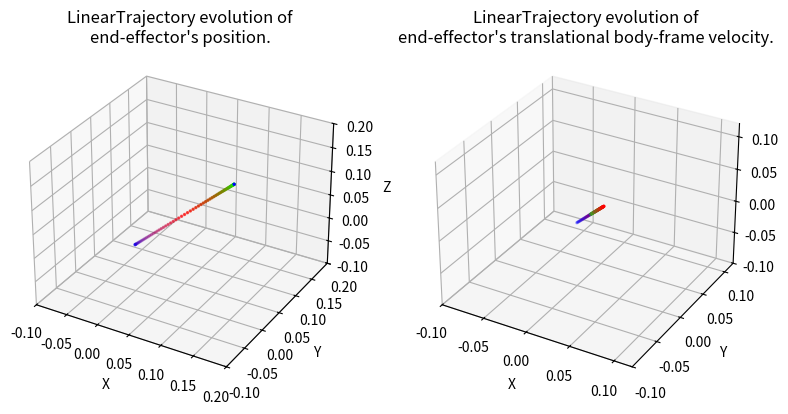

Source code (Python):
#!/usr/bin/env/python

import numpy as np
import matplotlib.pyplot as plt
import matplotlib.animation as animation
from mpl_toolkits.mplot3d import Axes3D

"""
Set of classes for defining SE(3) trajectories for the end effector of a robot 
manipulator
"""

class Trajectory:
    def __init__(self, total_time):
        """
        Parameters
        ----------
        total_time : float
        	desired duration of the trajectory in seconds 
        """
        self.total_time = total_time

    def target_pose(self, time):
        """
        Returns where the arm end effector should be at time t, in the form of a 
        7D vector [x, y, z, qx, qy, qz, qw]. i.e. the first three entries are 
        the desired end-effector position, and the last four entries are the 
        desired end-effector orientation as a quaternion, all written in the 
        world frame.

        Hint: The end-effector pose with the gripper pointing down corresponds 
        to the quaternion [0, 1, 0, 0]. 

        Parameters
        ----------
        time : float        
    
        Returns
        -------
        7x' :obj:`numpy.ndarray`
            desired configuration in workspace coordinates of the end effector
        """
        pass

    def target_velocity(self, time):
        """
        Returns the end effector's desired body-frame velocity at time t as a 6D
        twist. Note that this needs to be a rigid-body velocity, i.e. a member 
        of se(3) expressed as a 6D vector.

        The function get_g_matrix from utils may be useful to perform some frame
        transformations.

        Parameters
        ----------
        time : float

        Returns
        -------
        6x' :obj:`numpy.ndarray`
            desired body-frame velocity of the end effector
        """
        pass

    def display_trajectory(self, num_waypoints=67, show_animation=False, save_animation=False):
        """
        Displays the evolution of the trajectory's position and body velocity.

        Parameters
        ----------
        num_waypoints : int
            number of waypoints in the trajectory
        show_animation : bool
            if True, displays the animated trajectory
        save_animatioon : bool
            if True, saves a gif of the animated trajectory
        """
        trajectory_name = self.__class__.__name__
        times = np.linspace(0, self.total_time, num=num_waypoints)
        target_positions = np.vstack([self.target_pose(t)[:3] for t in times])
        target_velocities = np.vstack([self.target_velocity(t)[:3] for t in times])
        
        fig = plt.figure(figsize=plt.figaspect(0.5))
        colormap = plt.cm.brg(np.fmod(np.linspace(0, 1, num=num_waypoints), 1))

        # Position plot
        ax0 = fig.add_subplot(1, 2, 1, projection='3d')
        pos_boundaries = [[-2, 2],
                           [-2, 2],
                           [-2, 2]]
        pos_padding = [[-0.1, 0.1],
                        [-0.1, 0.1],
                        [-0.1, 0.1]]
        ax0.set_xlim3d([max(pos_boundaries[0][0], min(target_positions[:, 0]) + pos_padding[0][0]), 
                        min(pos_boundaries[0][1], max(target_positions[:, 0]) + pos_padding[0][1])])
        ax0.set_xlabel('X')
        ax0.set_ylim3d([max(pos_boundaries[1][0], min(target_positions[:, 1]) + pos_padding[1][0]), 
                        min(pos_boundaries[1][1], max(target_positions[:, 1]) + pos_padding[1][1])])
        ax0.set_ylabel('Y')
        ax0.set_zlim3d([max(pos_boundaries[2][0], min(target_positions[:, 2]) + pos_padding[2][0]), 
                        min(pos_boundaries[2][1], max(target_positions[:, 2]) + pos_padding[2][1])])
        ax0.set_zlabel('Z')
        ax0.set_title("%s evolution of\nend-effector's position." % trajectory_name)
        line0 = ax0.scatter(target_positions[:, 0], 
                        target_positions[:, 1], 
                        target_positions[:, 2], 
                        c=colormap,
                        s=2)

        # Velocity plot
        ax1 = fig.add_subplot(1, 2, 2, projection='3d')
        vel_boundaries = [[-2, 2],
                           [-2, 2],
                           [-2, 2]]
        vel_padding = [[-0.1, 0.1],
                        [-0.1, 0.1],
                        [-0.1, 0.1]]
        ax1.set_xlim3d([max(vel_boundaries[0][0], min(target_velocities[:, 0]) + vel_padding[0][0]), 
                        min(vel_boundaries[0][1], max(target_velocities[:, 0]) + vel_padding[0][1])])
        ax1.set_xlabel('X')
        ax1.set_ylim3d([max(vel_boundaries[1][0], min(target_velocities[:, 1]) + vel_padding[1][0]), 
                        min(vel_boundaries[1][1], max(target_velocities[:, 1]) + vel_padding[1][1])])
        ax1.set_ylabel('Y')
        ax1.set_zlim3d([max(vel_boundaries[2][0], min(target_velocities[:, 2]) + vel_padding[2][0]), 
                        min(vel_boundaries[2][1], max(target_velocities[:, 2]) + vel_padding[2][1])])
        ax1.set_zlabel('Z')
        ax1.set_title("%s evolution of\nend-effector's translational body-frame velocity." % trajectory_name)
        line1 = ax1.scatter(target_velocities[:, 0], 
                        target_velocities[:, 1], 
                        target_velocities[:, 2], 
                        c=colormap,
                        s=2)

        if show_animation or save_animation:
            def func(num, line):
                line[0]._offsets3d = target_positions[:num].T
                line[0]._facecolors = colormap[:num]
                line[1]._offsets3d = target_velocities[:num].T
                line[1]._facecolors = colormap[:num]
                return line

            # Creating the Animation object
            line_ani = animation.FuncAnimation(fig, func, frames=num_waypoints, 
                                                          fargs=([line0, line1],), 
                                                          interval=max(1, int(1000 * self.total_time / (num_waypoints - 1))), 
                                                          blit=False)
        plt.show()
        if save_animation:
            line_ani.save('%s.gif' % trajectory_name, writer='pillow', fps=60)
            print("Saved animation to %s.gif" % trajectory_name)

class LinearTrajectory(Trajectory):
    def __init__(self, start_position, goal_position, total_time):

        Trajectory.__init__(self, total_time)
        self.start_position = start_position
        self.goal_position = goal_position
        self.distance = self.goal_position - self.start_position
        self.acceleration = (self.distance * 4.0) / (self.total_time ** 2) # keep constant magnitude acceleration
        self.v_max = (self.total_time / 2.0) * self.acceleration # maximum velocity magnitude
        self.desired_orientation = np.array([0, 1, 0, 0])

    def target_pose(self, time):
        """
        Returns where the arm end effector should be at time t, in the form of a 
        7D vector [x, y, z, qx, qy, qz, qw]. i.e. the first three entries are 
        the desired end-effector position, and the last four entries are the 
        desired end-effector orientation as a quaternion, all written in the 
        world frame.

        Hint: The end-effector pose with the gripper pointing down corresponds 
        to the quaternion [0, 1, 0, 0]. 

        Parameters
        ----------
        time : float        
    
        Returns
        -------
        7x' :obj:`numpy.ndarray`
            desired configuration in workspace coordinates of the end effector
        """
        if time <= self.total_time / 2.0:
            # TODO: calculate the position of the end effector at time t, 
            # For the first half of the trajectory, maintain a constant acceleration
            delta = 0.5* self.acceleration*time**2
            pos = self.start_position + delta
        else:
            # TODO: Calculate the position of the end effector at time t, 
            # For the second half of the trajectory, maintain a constant acceleration
            # Hint: Calculate the remaining distance to the goal position. 
            delta = 0.5* self.acceleration*(self.total_time / 2.0)**2
            pos = self.start_position + delta
            delta = self.v_max*(time - self.total_time / 2.0) - 0.5 * self.acceleration *(time - self.total_time / 2.0)**2
            pos += delta
        #print(f"length of pos: {len(pos)}")
        return np.hstack((pos, self.desired_orientation))

    def target_velocity(self, time):
        """
        Returns the end effector's desired body-frame velocity at time t as a 6D
        twist. Note that this needs to be a rigid-body velocity, i.e. a member 
        of se(3) expressed as a 6D vector.

        The function get_g_matrix from utils may be useful to perform some frame
        transformations.

        Parameters
        ----------
        time : float

        Returns
        -------
        6x' :obj:`numpy.ndarray`
            desired body-frame velocity of the end effector
        """
        if time <= self.total_time / 2.0:
            # TODO: calculate velocity using the acceleration and time
            # For the first half of the trajectory, we maintain a constant acceleration

            
            linear_vel = self.acceleration*time
        else:
            # TODO: start slowing the velocity down from the maximum one
            # For the second half of the trajectory, maintain a constant deceleration


            linear_vel = self.v_max - 0.5 * (time - self.total_time / 2.0) * self.acceleration
        return np.hstack((linear_vel, np.zeros(3)))

class CircularTrajectory(Trajectory):
    def __init__(self, center_position, radius, total_time):
        Trajectory.__init__(self, total_time)
        self.center_position = center_position
        self.radius = radius
        self.angular_acceleration = (2 * np.pi * 4.0) / (self.total_time ** 2) # keep constant magnitude acceleration
        self.angular_v_max = (self.total_time / 2.0) * self.angular_acceleration # maximum velocity magnitude
        self.desired_orientation = np.array([0, 1, 0, 0])

    def target_pose(self, time):
        """
        Returns where the arm end effector should be at time t, in the form of a 
        7D vector [x, y, z, qx, qy, qz, qw]. i.e. the first three entries are 
        the desired end-effector position, and the last four entries are the 
        desired end-effector orientation as a quaternion, all written in the 
        world frame.

        Hint: The end-effector pose with the gripper pointing down corresponds 
        to the quaternion [0, 1, 0, 0]. 

        Parameters
        ----------
        time : float        
    
        Returns
        -------
        7x' :obj:`numpy.ndarray`
            desired configuration in workspace coordinates of the end effector
        """
        if time <= self.total_time / 2.0:
            # TODO: calculate the ANGLE of the end effector at time t, 
            # For the first half of the trajectory, maintain a constant acceleration
        
            theta = (self.angular_acceleration * time ** 2) / 2
        else:
            # TODO: Calculate the ANGLE of the end effector at time t, 
            # For the second half of the trajectory, maintain a constant acceleration
            # Hint: Calculate the remaining angle to the goal position. 
            theta = 0.5 * self.angular_acceleration * (self.total_time / 2) ** 2
            theta += self.angular_v_max*(time - self.total_time / 2.0) - 0.5 * self.angular_acceleration *(time - self.total_time / 2.0)**2
        pos_d = np.ndarray.flatten(self.center_position + self.radius * np.array([np.cos(theta), np.sin(theta), 0]))
        return np.hstack((pos_d, self.desired_orientation))


    def target_velocity(self, time):
        """
        Returns the end effector's desired body-frame velocity at time t as a 6D
        twist. Note that this needs to be a rigid-body velocity, i.e. a member 
        of se(3) expressed as a 6D vector.

        The function get_g_matrix from utils may be useful to perform some frame
        transformations.

        Parameters
        ----------
        time : float

        Returns
        -------
        6x' :obj:`numpy.ndarray`
            desired body-frame velocity of the end effector
        """
        if time <= self.total_time / 2.0:
            # TODO: calculate ANGULAR position and velocity using the acceleration and time
            # For the first half of the trajectory, we maintain a constant acceleration


            theta = (self.angular_acceleration * time ** 2) / 2
            theta_dot = self.angular_acceleration * time
        else:
            # TODO: start slowing the ANGULAR velocity down from the maximum one
            # For the second half of the trajectory, maintain a constant deceleration
            
            
            theta = 0.5 * self.angular_acceleration * (self.total_time / 2) ** 2
            theta += self.angular_v_max*(time - self.total_time / 2.0) - 0.5 * self.angular_acceleration *(time - self.total_time / 2.0)**2
            theta_dot = self.angular_v_max - self.angular_acceleration *(time - self.total_time / 2.0)
        vel_d = np.ndarray.flatten(self.radius * theta_dot * np.array([-np.sin(theta), np.cos(theta), 0]))
        return np.hstack((vel_d, np.zeros(3)))

if __name__ == '__main__':
    """
    Run this file to visualize plots of your paths. Note: the provided function
    only visualizes the end effector position, not its orientation. Use the 
    animate function to visualize the full trajectory in a 3D plot.
    """

    path = LinearTrajectory(np.array([0, 0, 0]), np.array([.1, .1, .1]), 10)
    # path = CircularTrajectory(np.array([0.2, 0.4, 0.6]), .3, 10)
    path.display_trajectory()